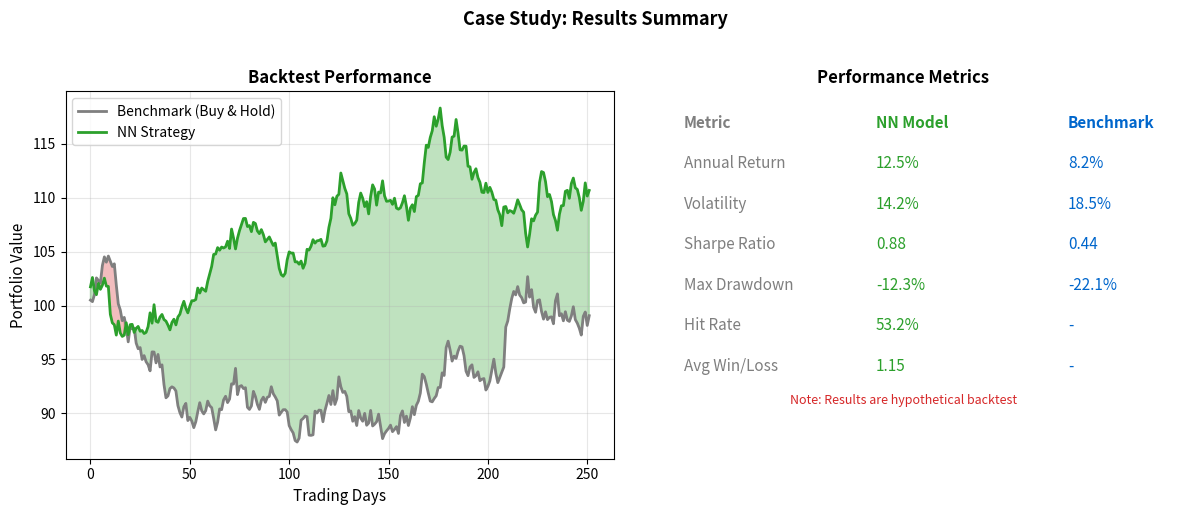

The matplotlib source for this figure:
CHART_METADATA = {
    'title': 'Case Study Results',
    'url': 'https://github.com/QuantLet/neural-networks-introduction/tree/main/case_study_results'
}

import matplotlib.pyplot as plt
import numpy as np

mlpurple = '#3333B2'
mlblue = '#0066CC'
mlorange = '#FF7F0E'
mlgreen = '#2CA02C'
mlred = '#D62728'
mlgray = '#7F7F7F'

fig, axes = plt.subplots(1, 2, figsize=(12, 5))

np.random.seed(42)

# Left: Cumulative returns comparison
ax1 = axes[0]
days = np.arange(252)
benchmark = 100 * np.exp(np.cumsum(np.random.randn(252) * 0.01))
nn_strategy = 100 * np.exp(np.cumsum(np.random.randn(252) * 0.008 + 0.0002))

ax1.plot(days, benchmark, color=mlgray, lw=2, label='Benchmark (Buy & Hold)')
ax1.plot(days, nn_strategy, color=mlgreen, lw=2, label='NN Strategy')
ax1.fill_between(days, benchmark, nn_strategy, where=nn_strategy > benchmark, alpha=0.3, color=mlgreen)
ax1.fill_between(days, benchmark, nn_strategy, where=nn_strategy < benchmark, alpha=0.3, color=mlred)

ax1.set_xlabel('Trading Days', fontsize=11)
ax1.set_ylabel('Portfolio Value', fontsize=11)
ax1.set_title('Backtest Performance', fontsize=12, fontweight='bold')
ax1.legend(loc='upper left')
ax1.grid(True, alpha=0.3)

# Right: Performance metrics
ax2 = axes[1]
ax2.axis('off')

metrics = [
    ('Metric', 'NN Model', 'Benchmark'),
    ('Annual Return', '12.5%', '8.2%'),
    ('Volatility', '14.2%', '18.5%'),
    ('Sharpe Ratio', '0.88', '0.44'),
    ('Max Drawdown', '-12.3%', '-22.1%'),
    ('Hit Rate', '53.2%', '-'),
    ('Avg Win/Loss', '1.15', '-'),
]

y_pos = 0.9
for row in metrics:
    for i, (text, color) in enumerate(zip(row, [mlgray, mlgreen, mlblue])):
        weight = 'bold' if y_pos > 0.85 else 'normal'
        ax2.text(0.1 + i*0.35, y_pos, text, fontsize=11, color=color, fontweight=weight, ha='left')
    y_pos -= 0.11

ax2.text(0.5, 0.15, 'Note: Results are hypothetical backtest', transform=ax2.transAxes,
         ha='center', fontsize=9, color=mlred, style='italic')
ax2.set_title('Performance Metrics', fontsize=12, fontweight='bold')

plt.suptitle('Case Study: Results Summary', fontsize=13, fontweight='bold', y=1.02)
plt.tight_layout()
plt.savefig('case_study_results.pdf', bbox_inches='tight', dpi=300)
plt.savefig('case_study_results.png', bbox_inches='tight', dpi=300)
plt.close()
print("Generated: case_study_results.pdf")
